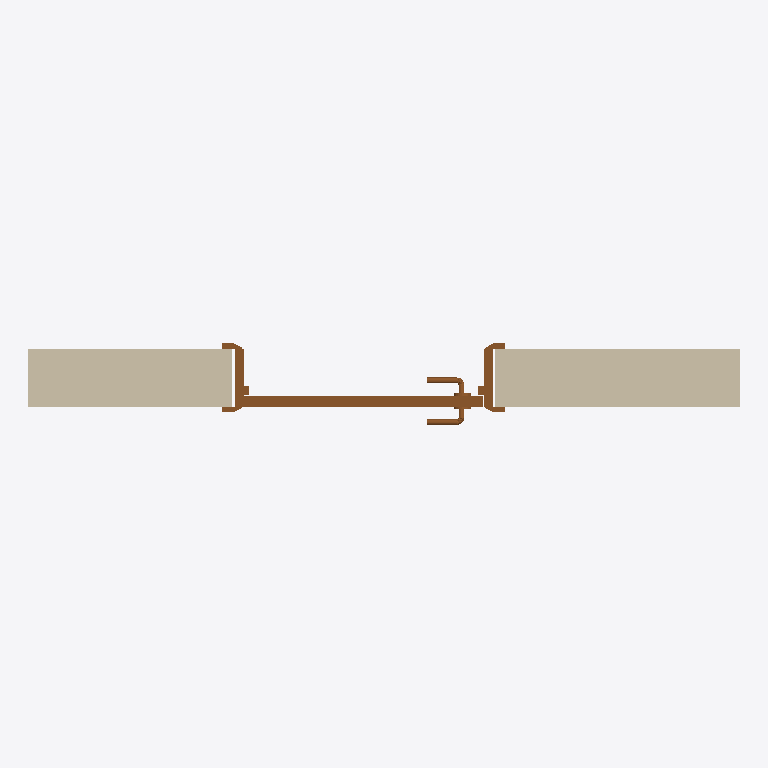
Plan cut of the same IFC building model at storey 'Level 1' (level 0.00 m, cut at 1.40 m), seen from above with north up, elements coloured by IFC class: 1 wall (beige), 1 door (brown). Cut surfaces are drawn darker.
Extent 2.5 m × 0.3 m × 4.0 m (x, y, z). Storeys (1): Level 1 at 0.00 m. Elements (2): 1 IfcDoor, 1 IfcWallStandardCase.

HEADER;
FILE_DESCRIPTION(('ViewDefinition [CoordinationView]'),'2;1');
FILE_NAME('','2011-09-18T20:56:32',(''),(''),'Autodesk Revit Architecture 2012 - 1.0','20110309_2315','');
FILE_SCHEMA(('IFC2X3'));
ENDSEC;
DATA;
#34=IFCPROJECT('2uY5MUjTfDP8qV109LGKlE',#33,'',$,$,'','',(#27,#28),#23);
#2022=IFCSITE('2uY5MUjTfDP8qV109LGKlC',#33,'Default',$,'',#2021,$,$,.ELEMENT.,(42,24,53,508911),(-71,-15,-29,-58837),-0.0,$,$);
#36=IFCBUILDING('2uY5MUjTfDP8qV109LGKlF',#33,$,$,$,#25,$,$,.ELEMENT.,$,$,#35);
#39=IFCBUILDINGSTOREY('2uY5MUjTfDP8qV10Aglh5j',#33,'Level 1',$,$,#38,$,$,.ELEMENT.,0.0);
#58=IFCWALLSTANDARDCASE('3f2mhASfn4lO$5kBqpXwWq',#33,'Basic Wall:Wall 1:2013',$,'Basic Wall:Wall 1:1384',#42,#57,'2013');
#1959=IFCDOOR('3f2mhASfn4lO$5kBqpXw5B',#33,'IntSgl 1:910 x 2110mm:910 x 2110mm:3746',$,'910 x 2110mm',#1958,#1953,'3746',2109.999999999983,909.9999999999989);
ENDSEC;
